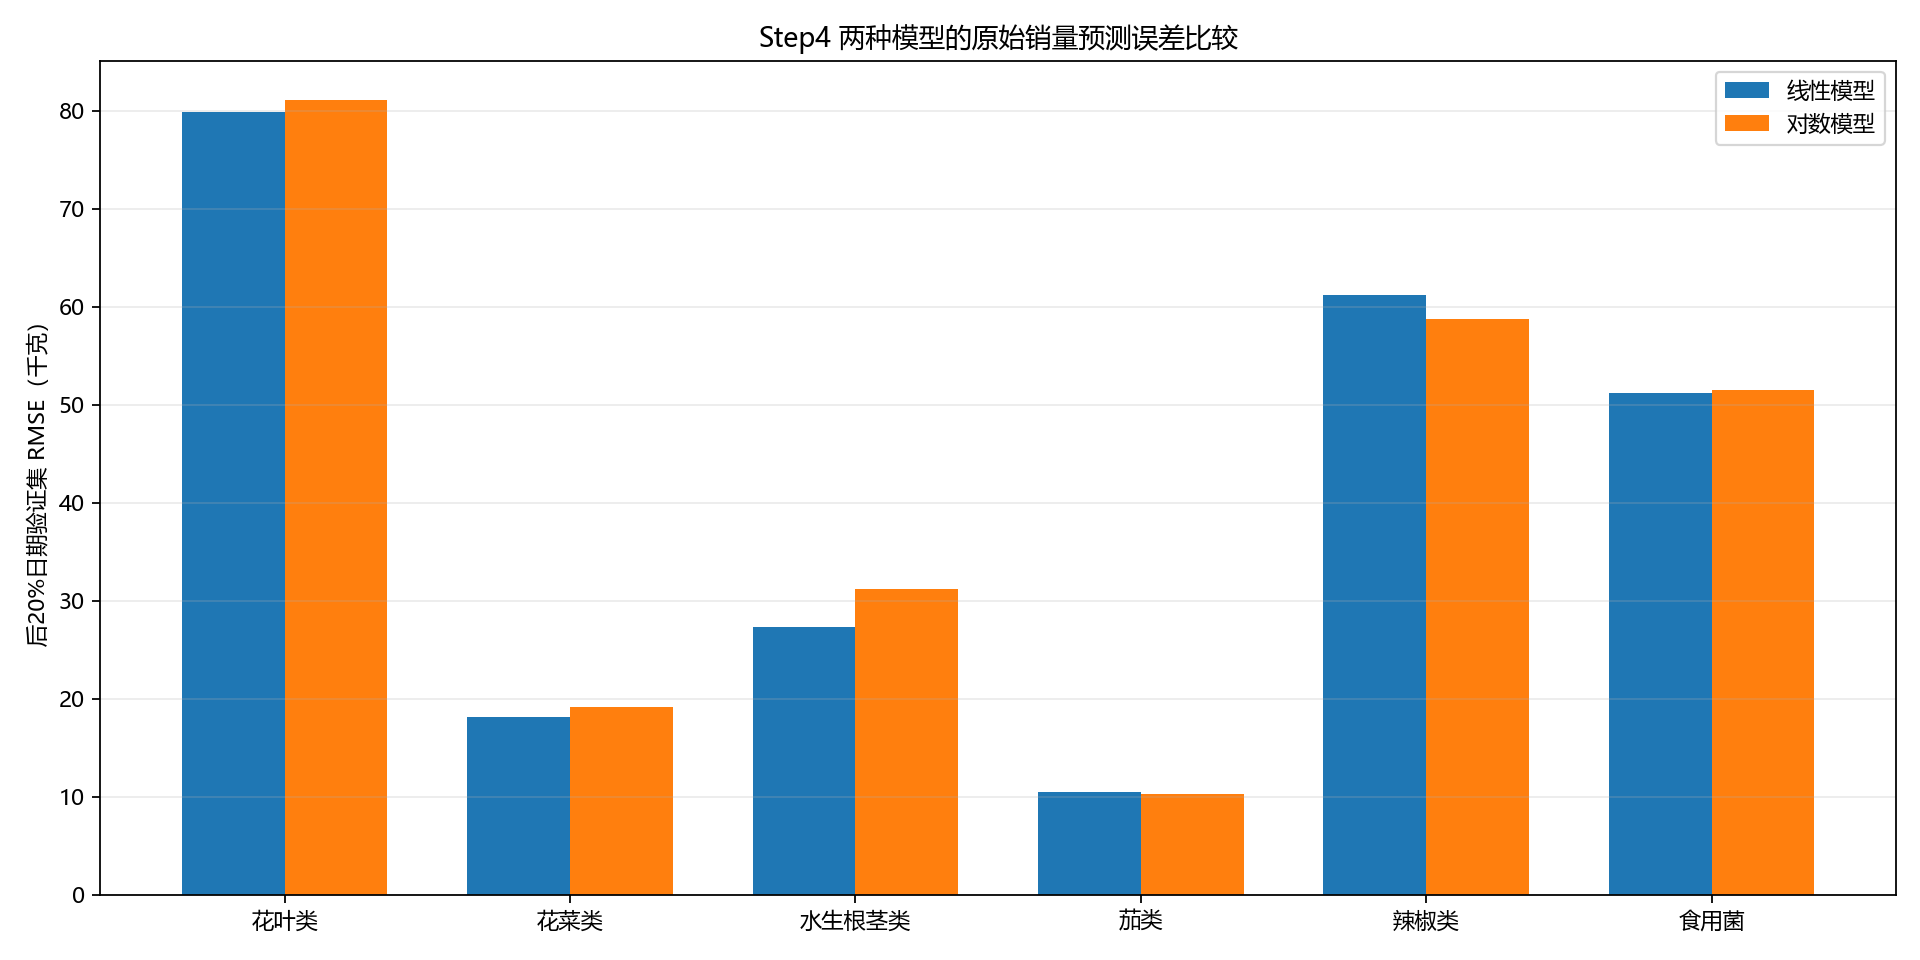

Data behind this chart, as committed beside it:
分类, 模型, 响应尺度, 售价效应类型, 售价效应, 稳健标准误, 稳健p值, 稳健95%下限, 稳健95%上限, 经典p值, 模型R², 调整R², 模型AIC, 模型BIC, 模型整体F检验p值, 售价方差膨胀因子, 样本数, 验证起点, 验证样本数, 验证MAE, 验证RMSE, 验证MAPE, FDR校正后q值, 售价检验结论
花叶类, 线性模型, 日总销量, 售价系数, -22.02, 3.442, 2.386848045897655e-10, -28.77, -15.26, 5.7215088138769587e-39, 0.3504, 0.3394, 12194, 12289, 5.77259322760459e-87, 11.84, 1085, 2022-11-21, 217, 48.54, 79.83, 30.25, 5.728435310154372e-10, 通过5%校正阈值
花叶类, 对数模型, 对数销量, 售价弹性, -0.7951, 0.1215, 9.151280613460195e-11, -1.033, -0.5567, 7.980000916806837e-55, 0.4229, 0.4132, 817.4, 912.2, 9.68923911063227e-114, 15.62, 1085, 2022-11-21, 217, 49.44, 81.06, 30.2, 2.7453841840380587e-10, 通过5%校正阈值
花菜类, 线性模型, 日总销量, 售价系数, -3.513, 0.378, 8.227022881358352e-20, -4.254, -2.771, 9.049033144460139e-40, 0.3105, 0.2988, 9487, 9582, 1.941497165994215e-73, 9.38, 1083, 2022-11-21, 217, 11.47, 18.12, 53.88, 9.872427457630024e-19, 通过5%校正阈值
花菜类, 对数模型, 对数销量, 售价弹性, -1.067, 0.1186, 1.051735759738021e-18, -1.3, -0.8345, 6.492458988991072e-37, 0.2738, 0.2615, 2166, 2261, 6.651412277584474e-62, 14.71, 1083, 2022-11-21, 217, 11.22, 19.22, 51.39, 6.310414558428127e-18, 通过5%校正阈值
水生根茎类, 线性模型, 日总销量, 售价系数, -1.222, 0.7253, 0.09219, -2.646, 0.2007, 0.0002014, 0.337, 0.3258, 10127, 10222, 2.1672069246490957e-82, 11.85, 1085, 2022-11-21, 217, 14.74, 27.36, 62.26, 0.1174, 未通过5%校正阈值
水生根茎类, 对数模型, 对数销量, 售价弹性, -0.6156, 0.2018, 0.002338, -1.012, -0.2197, 2.1136462421169734e-09, 0.4578, 0.4487, 2335, 2430, 6.682726466593589e-128, 17.79, 1085, 2022-11-21, 217, 17.57, 31.17, 65.29, 0.004008, 通过5%校正阈值
茄类, 线性模型, 日总销量, 售价系数, -0.5057, 0.4343, 0.2445, -1.358, 0.3465, 0.003404, 0.3265, 0.3147, 7961, 8056, 5.710918501868528e-76, 8.065, 1050, 2022-11-27, 210, 7.806, 10.48, 73.48, 0.2445, 未通过5%校正阈值
茄类, 对数模型, 对数销量, 售价弹性, -0.403, 0.165, 0.01477, -0.7267, -0.07917, 8.65027277580531e-08, 0.4165, 0.4063, 1604, 1698, 3.0039749000477065e-107, 12.76, 1050, 2022-11-27, 210, 7.642, 10.32, 72.68, 0.02215, 通过5%校正阈值
辣椒类, 线性模型, 日总销量, 售价系数, -4.133, 1.227, 0.0007814, -6.541, -1.726, 1.978217998263976e-23, 0.2516, 0.239, 11339, 11434, 2.358772786548469e-55, 4.636, 1085, 2022-11-21, 217, 37.51, 61.21, 37.81, 0.001563, 通过5%校正阈值
辣椒类, 对数模型, 对数销量, 售价弹性, -0.6346, 0.08163, 1.7735619056116698e-14, -0.7948, -0.4745, 9.60005871528e-66, 0.4264, 0.4167, 1126, 1220, 4.3343573792304e-115, 10.19, 1085, 2022-11-21, 217, 34.28, 58.79, 37.28, 7.094247622446679e-14, 通过5%校正阈值
食用菌, 线性模型, 日总销量, 售价系数, -1.419, 0.856, 0.0978, -3.098, 0.2612, 0.01432, 0.3085, 0.2968, 11098, 11193, 6.076467676801587e-73, 9.103, 1085, 2022-11-21, 217, 31.78, 51.2, 58.4, 0.1174, 未通过5%校正阈值
食用菌, 对数模型, 对数销量, 售价弹性, -0.1683, 0.1376, 0.2216, -0.4384, 0.1017, 0.004825, 0.3671, 0.3564, 1611, 1706, 7.604191536945948e-93, 14.08, 1085, 2022-11-21, 217, 31.56, 51.47, 54.44, 0.2417, 未通过5%校正阈值
